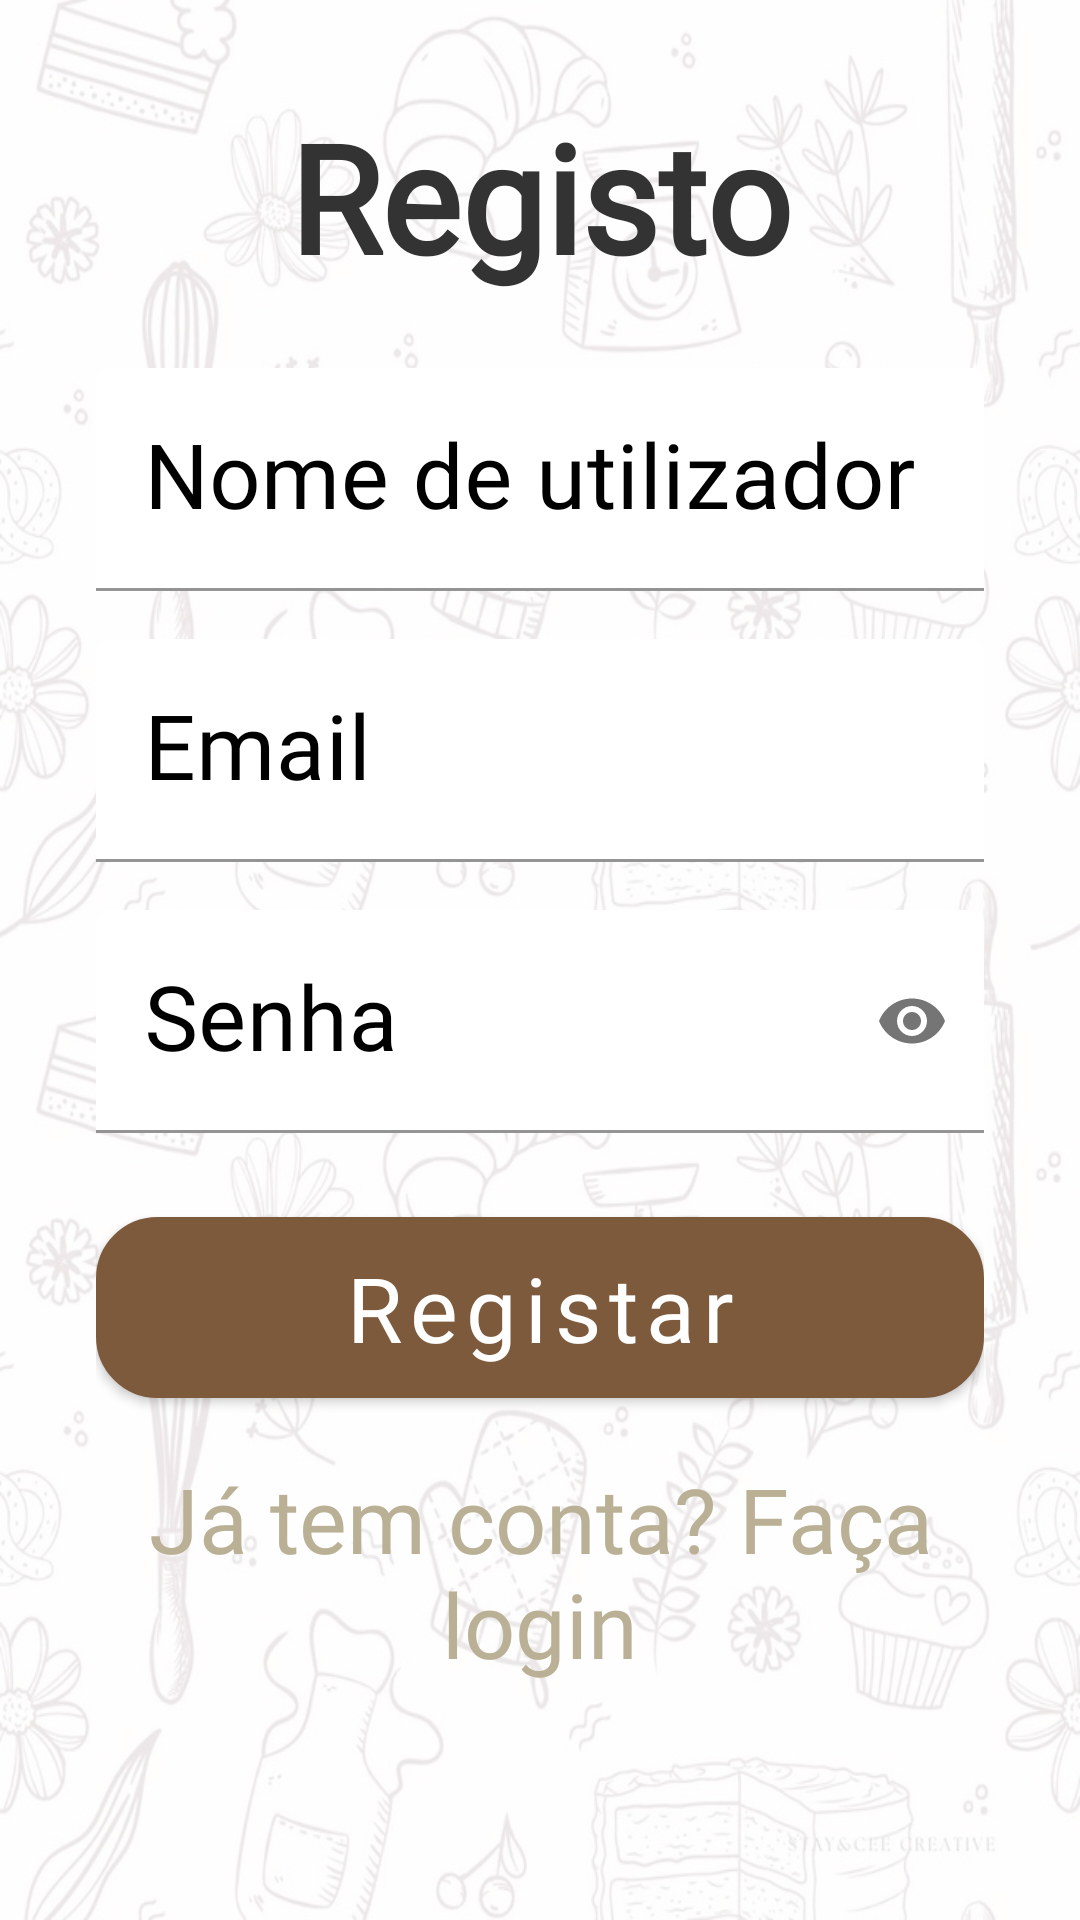

This screen was rendered from an Android layout file. Write that file and the resources it references.
<!-- AndroidManifest.xml: application theme Theme.Receitas -->
<!-- res/layout/activity_register.xml -->
<?xml version="1.0" encoding="utf-8"?>
<ScrollView
    xmlns:android="http://schemas.android.com/apk/res/android"
    xmlns:app="http://schemas.android.com/apk/res-auto"
    android:layout_width="match_parent"
    android:layout_height="match_parent"
    android:background="@drawable/fundo_tela">

    <LinearLayout
        android:orientation="vertical"
        android:gravity="center_horizontal"
        android:padding="32dp"
        android:layout_width="match_parent"
        android:layout_height="wrap_content">

        
        <TextView
            android:text="Registo"
            android:textSize="50sp"
            android:textStyle="bold"
            android:fontFamily="@font/tangerine_bold"
            android:textColor="#333333"
            android:gravity="center"
            android:layout_width="match_parent"
            android:layout_height="wrap_content"
            android:layout_marginBottom="24dp"/>

        
        <com.google.android.material.textfield.TextInputLayout
            android:layout_width="match_parent"
            android:layout_height="wrap_content"
            android:hint="Nome de utilizador"
            android:textColorHint="@color/black"
            android:textColor="@color/black"
            app:boxStrokeColor="@color/purple_700"
            app:boxBackgroundMode="filled"
            app:boxBackgroundColor="#FFFFFF">
            <com.google.android.material.textfield.TextInputEditText
                android:id="@+id/usernameEditText"
                android:inputType="textPersonName"
                android:textColor="@color/black"
                android:fontFamily="@font/tangerine_regular"
                android:textSize="30sp"
                android:layout_width="match_parent"
                android:layout_height="wrap_content"/>
        </com.google.android.material.textfield.TextInputLayout>

        
        <com.google.android.material.textfield.TextInputLayout
            android:layout_width="match_parent"
            android:layout_height="wrap_content"
            android:hint="Email"
            android:textColorHint="@color/black"
            app:boxStrokeColor="@color/purple_700"
            app:boxBackgroundMode="filled"
            app:boxBackgroundColor="#FFFFFF"
            android:layout_marginTop="16dp">

            <com.google.android.material.textfield.TextInputEditText
                android:id="@+id/emailEditText"
                android:inputType="textEmailAddress"
                android:layout_width="match_parent"
                android:textColor="@color/black"
                android:fontFamily="@font/tangerine_regular"
                android:textSize="30sp"
                android:layout_height="wrap_content"/>
        </com.google.android.material.textfield.TextInputLayout>

        
        <com.google.android.material.textfield.TextInputLayout
            android:layout_width="match_parent"
            android:layout_height="wrap_content"
            android:hint="Senha"
            android:textColorHint="@color/black"
            app:passwordToggleEnabled="true"
            app:boxStrokeColor="@color/purple_700"
            app:boxBackgroundMode="filled"
            app:boxBackgroundColor="#FFFFFF"
            android:layout_marginTop="16dp">

            <com.google.android.material.textfield.TextInputEditText
                android:id="@+id/passwordEditText"
                android:inputType="textPassword"
                android:textColor="@color/black"
                android:fontFamily="@font/tangerine_regular"
                android:textSize="30sp"
                android:layout_width="match_parent"
                android:layout_height="wrap_content"/>
        </com.google.android.material.textfield.TextInputLayout>

        
        <com.google.android.material.button.MaterialButton
            android:id="@+id/registerButton"
            android:text="Registar"
            android:textAllCaps="false"
            android:layout_width="match_parent"
            android:layout_height="wrap_content"
            android:layout_marginTop="28dp"
            android:fontFamily="@font/tangerine_regular"
            android:textSize="30sp"
            android:background="@drawable/bg_vintage_button"
            android:textColor="@android:color/white"
            app:cornerRadius="12dp"
            android:elevation="4dp"/>

        
        <TextView
            android:id="@+id/loginTextView"
            android:text="Já tem conta? Faça login"
            android:textColor="#BAB095"
            android:textAlignment="center"
            android:fontFamily="@font/tangerine_regular"
            android:textSize="30sp"
            android:layout_width="match_parent"
            android:layout_height="wrap_content"
            android:layout_marginTop="20dp"/>
    </LinearLayout>
</ScrollView>
<!-- resources referenced by this layout -->
<resources>
  <color name="black">#FF000000</color>
  <color name="purple_700">#5B3A29</color>
  <!-- drawable bg_vintage_button (drawable) -->
  <?xml version="1.0" encoding="utf-8"?>
  <shape xmlns:android="http://schemas.android.com/apk/res/android" android:shape="rectangle">
      <solid android:color="@color/accent_gold"/>
      <corners android:radius="20dp"/>
      <stroke android:width="1dp" android:color="#8D6E63"/>
  </shape>
  <!-- drawable fundo_tela: jpg bitmap (drawable, 259201 bytes) -->
  <style name="Theme.Receitas" parent="Theme.MaterialComponents.DayNight.NoActionBar">
          
          <item name="colorPrimary">@color/purple_500</item>
          <item name="colorPrimaryVariant">@color/purple_700</item>
          <item name="colorOnPrimary">@color/white</item>
          
          <item name="colorSecondary">@color/teal_200</item>
          <item name="colorSecondaryVariant">@color/teal_700</item>
          <item name="colorOnSecondary">@color/black</item>
          
          <item name="android:statusBarColor">?attr/colorPrimaryVariant</item>
          
      </style>
  <color name="accent_gold">#C1A87D</color>
  <color name="purple_500">#7D5A3C</color>
  <color name="white">#FFFFFFFF</color>
  <color name="teal_200">#FF03DAC5</color>
  <color name="teal_700">#FF018786</color>
</resources>
